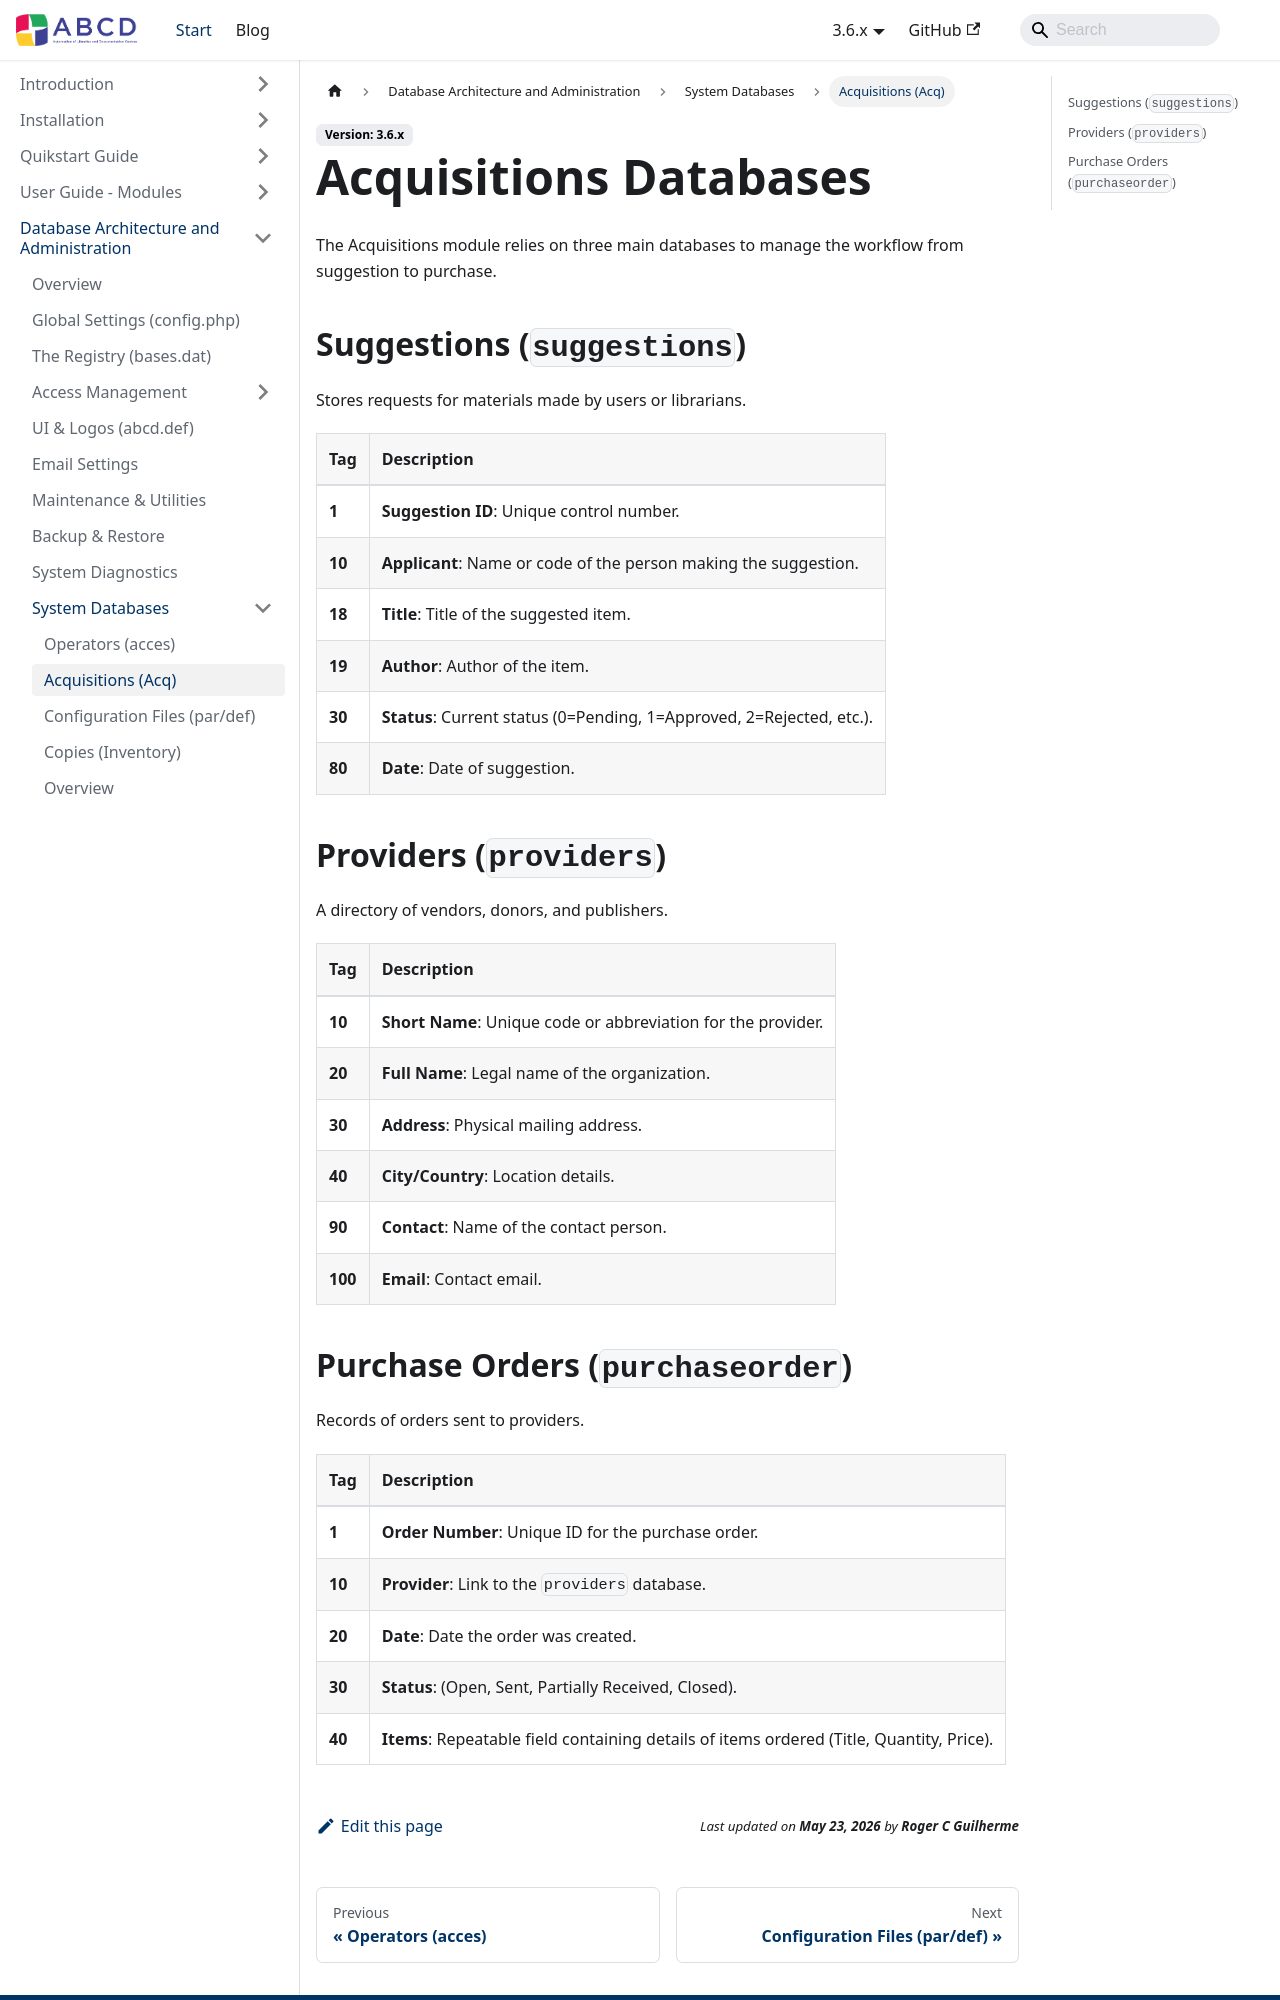

repository: ABCD-DEVCOM/ABCD-DEVCOM.github.io · page: docs/3.6/abcd-administration/system-databases/acquisitions-databases.html · generator: docusaurus

---
title: Acquisitions Databases
sidebar_label: Acquisitions (Acq)
---

# Acquisitions Databases

The Acquisitions module relies on three main databases to manage the workflow from suggestion to purchase.

## Suggestions (`suggestions`)

Stores requests for materials made by users or librarians.

| Tag | Description |
| :-- | :--- |
| **1** | **Suggestion ID**: Unique control number. |
| **10** | **Applicant**: Name or code of the person making the suggestion. |
| **18** | **Title**: Title of the suggested item. |
| **19** | **Author**: Author of the item. |
| **30** | **Status**: Current status (0=Pending, 1=Approved, 2=Rejected, etc.). |
| **80** | **Date**: Date of suggestion. |

## Providers (`providers`)

A directory of vendors, donors, and publishers.

| Tag | Description |
| :-- | :--- |
| **10** | **Short Name**: Unique code or abbreviation for the provider. |
| **20** | **Full Name**: Legal name of the organization. |
| **30** | **Address**: Physical mailing address. |
| **40** | **City/Country**: Location details. |
| **90** | **Contact**: Name of the contact person. |
| **100**| **Email**: Contact email. |
